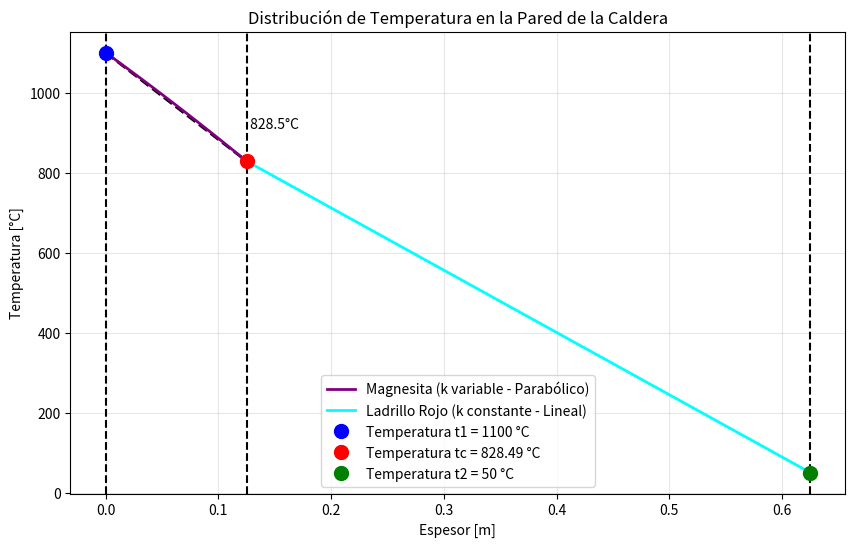
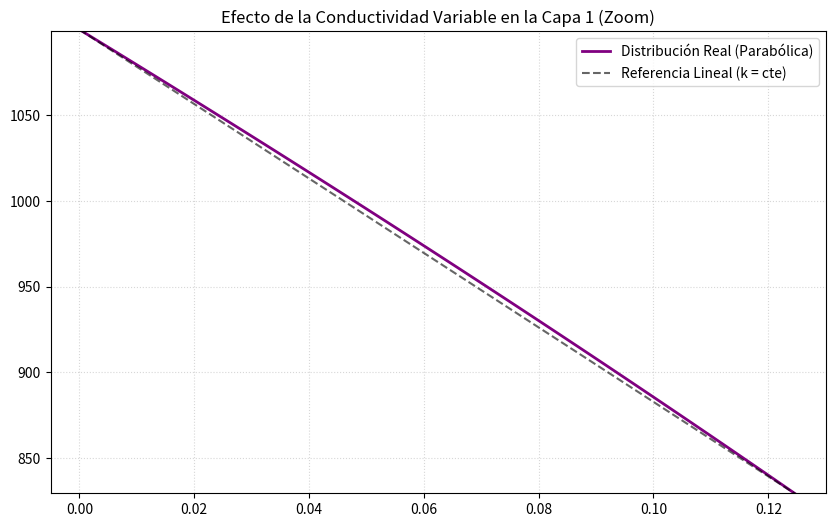

Write the Python code that produced these figures, in order.
"""3.La pared del hogar sin protección de una caldera de vapor está fabricada de magnesita alveolada con
espesor e1 =125 mm y de una capa de ladrillo rojo cuyo espesor es e2 =500 mm . Las capas están bien
ajustadas entre sí (no hay resistencia de contacto). La superficie interior del hogar es t1 =1100ºC y en la
superficie exterior t2 = 50ºC .El coeficiente de conductividad térmica de la magnesita alveolada es k1 =
0.28+0.00023.t W/m.ºC y el del ladrillo rojo es k2 =0.7 W/m.ºC. Calcular las pérdidas de calor en kcal/h a
través de 1 m2 de pared del hogar y la temperatura en la superficie de contacto de las capas. """

import numpy as np
import matplotlib.pyplot as plt
from scipy.optimize import fsolve

# Datos del problema:
# Magnesita alveolada
e1 = 0.125  # m
k01 = 0.28  # W/(m.ºC) 
beta_1 = 0.00023 / k01
k1 = lambda t: k01 * (1 + beta_1 * t)  # W/m.ºC 

# Ladrillo rojo
e2 = 0.500  # m
k2 = 0.7    # W/(m.ºC)

#Entonces k1 no es un número, es una función. Se usa así:
valor = k1(100)  # calcula 0.28 + 0.00023 * 100



# NO hay resistencia de contacto, por lo que la temperatura en la superficie de contacto es la misma para ambas capas.
#Temperaturas:
t1 = 1100   # °C (superficie interior del hogar)
t2 = 50     # °C (superficie exterior del hogar)



# Analisis del problema:
# Tenemmos dos incognitas principales: El flujo de calor q y la temperatura de contacto T_c.


# Capa 1: variacion parabolica de la temperatura
# q * dx = -[k01 * (1 + beta_1 * t )] * dT
# Integrando esta ecuación desde t1 a tc y desde 0 a e, se obtiene la distribución de temperatura T(x).
# q * e1 = - k01 * (tc - t1) - k01 * beta_1 * (tc² - t1²) / 2
# q = [- k01 * (tc - t1) - k01 * beta_1 * (tc² - t1²) / 2] / e1


# Capa 2: variacion lineal 
# q * dx = -k2 * dT
# Integrando esta ecuación desde tc a t2 y desde e1 a e2:
# q = -k2 * (t2 - tc) / e2



# Igualando los flujos de calor q
def ecuacion(tc):
    q1 = (- k01 * (tc - t1) - k01 * beta_1 * (tc**2 - t1**2) / 2) / e1
    q2 = -k2 * (t2 -tc) / e2
    return q1 - q2



if __name__ == "__main__" :
    # Resolvemos (estimación inicial tc = 500) y obtenemos tc que cumplen el equilibrio de flujos:
    tc_array = fsolve(ecuacion, 500)
    tamano = len(tc_array)
    print(f"El array tiene {tamano} elementos")

    # convertimos el resultado a float:
    tc_sol = float(tc_array[0])
    print(f"Temperatura de contacto T_c: {tc_sol:.2f} °C")
    print(type(tc_sol))


    #Calculo del flujo de calor
    q1 = (- k01 * (tc_sol - t1) - k01 * beta_1 * (tc_sol**2 - t1**2) / 2) / e1
    q2 = - k2 * (t2 - tc_sol) / e2
    print(f"Flujo de calor q1: {q1:.2f} W/m²")
    print(f"Flujo de calor q2: {q2:.2f} W/m²")

    # 2. Calcular flujo de calor q (W/m2)
    q_w = k2 * (tc_sol - t2) / e2

    # 3. Conversión a kcal/h (1 W = 0.860421 kcal/h)
    q_kcal = q_w * 0.860421
    print(f"Flujo de calor q_w: {q_w:.2f} W/m²")
    print(f"Flujo de calor q_kcal: {q_kcal:.2f} kcal/(h.m²)")

    # 4. pérdidas de calor en kcal/h a través de 1 m2 de pared del hogar
    A = 1  # m²
    perdidas_calor = q_kcal * A
    print(f"Pérdidas de calor Q: {perdidas_calor:.2f} kcal/h")


    # ----- GRÁFICO -----
    # Capa 1: variación parabólica de la temperatura
    x1 = np.linspace(0, e1, 50)
    T1 = []     #inicializamos

    for xi in x1:
        # Coeficientes de la ecuación cuadrática
        a = beta_1 / 2
        b = 1
        c =(-(beta_1 / 2) * t1**2 - t1 + (q1 * xi / k01))

        discriminante = b**2 - 4*a*c

        T_sol = (-b + np.sqrt(discriminante)) / (2*a)  # Tomamos la solución positiva
        T1.append(T_sol)

    # Varaiacion lineal de la temperatura capa 1
    T11 = np.linspace(t1, tc_sol, 50)


    # Capa 2: variación lineal de la temperatura
    x2 = np.linspace(e1, e1 + e2, 50)
    T2 = np.linspace(tc_sol, t2, 50)

    plt.figure(figsize=(10, 6))
    plt.plot(x1, T11, 'black', linewidth=2, linestyle='--')
    plt.plot(x1, T1, 'purple', linewidth=2, label='Magnesita (k variable - Parabólico)')
    plt.plot(x2, T2, 'cyan', linewidth=2, label='Ladrillo Rojo (k constante - Lineal)')

    # Detalles visuales
    plt.axvline(0, color='black', linestyle='--')
    plt.axvline(e1, color='black', linestyle='--')
    plt.axvline(e1 + e2, color='black', linestyle='--')
    plt.text(e1, tc_sol + tc_sol*0.1, f' {tc_sol:.1f}°C', color='black')

    # Puntos para temperaturas de los extremos
    plt.plot(0, t1, 'bo', markersize=10, label=f'Temperatura t1 = {t1} °C')  # Punto azul en x=0, y=t1
    plt.plot(e1, tc_sol, 'ro', markersize=10, label=f'Temperatura tc = {tc_sol:.2f} °C')  # Punto rojo en x= e1, y=tc
    plt.plot(e1 + e2, t2, 'go', markersize=10, label=f'Temperatura t2 = {t2} °C')  # Punto verde en x= e1+e2, y=t2

    plt.title("Distribución de Temperatura en la Pared de la Caldera")
    plt.xlabel("Espesor [m]")
    plt.ylabel("Temperatura [°C]")
    plt.legend()
    plt.grid(True, alpha=0.3)
    plt.show()



    # --- ZOOM EN LA CAPA 2 ---
    # Ajustamos los límites para ver solo la zona donde k varía
    plt.figure(figsize=(10, 6))

    # Graficamos la curva real (parabólica)
    plt.plot(x1, T1, 'purple', linewidth=2, label='Distribución Real (Parabólica)')

    # Graficamos una línea punteada que une t2 y t3 para ver la diferencia
    plt.plot(x1, T11, 'k--', alpha=0.6, label='Referencia Lineal (k = cte)')


    plt.xlim(0 - 0.005, e1 + 0.005)
    plt.ylim( tc_sol + 1, t1 - 1)


    plt.title("Efecto de la Conductividad Variable en la Capa 1 (Zoom)")
    plt.legend()
    plt.grid(True, which='both', linestyle=':', alpha=0.5) # with='both' para mostrar cuadrícula mayor y menor
    plt.show()




# ----- PERDIDAS DE CALOR para el problema 4 -----
def ecuacion_de_calor():
    
    tc_array = fsolve(ecuacion, 500)

    # convertimos el resultado a float:
    tc_sol = float(tc_array[0])

    #Calculo del flujo de calor

    q = - k2 * (t2 - tc_sol) / e2

    print(f"Flujo de calor q: {q:.2f} W/m²")
    return q





""" 
tc_sol = fsolve(ecuacion, 500)[0]

fsolve: Es una función de la librería scipy que busca la "raíz" de una ecuación. Es decir, 
busca qué número hace que la diferencia entre el calor que sale de la capa 1 y el que entra 
a la capa 2 sea cero.

ecuacion: Es la función que definimos antes. 

fsolve le irá probando valores de temperatura hasta que q_1 = q_2.

500: Es el valor inicial (guess). Las computadoras necesitan un punto de partida para empezar
 a buscar. Como sabemos que la temperatura está entre 1100 y 50, 500 es un buen lugar para 
 empezar a "adivinar".

[0]: fsolve devuelve una lista de resultados (aunque solo sea uno). Ponemos [0] para tomar el 
primer valor de esa lista y guardarlo como un número normal en la variable tc_sol. """
